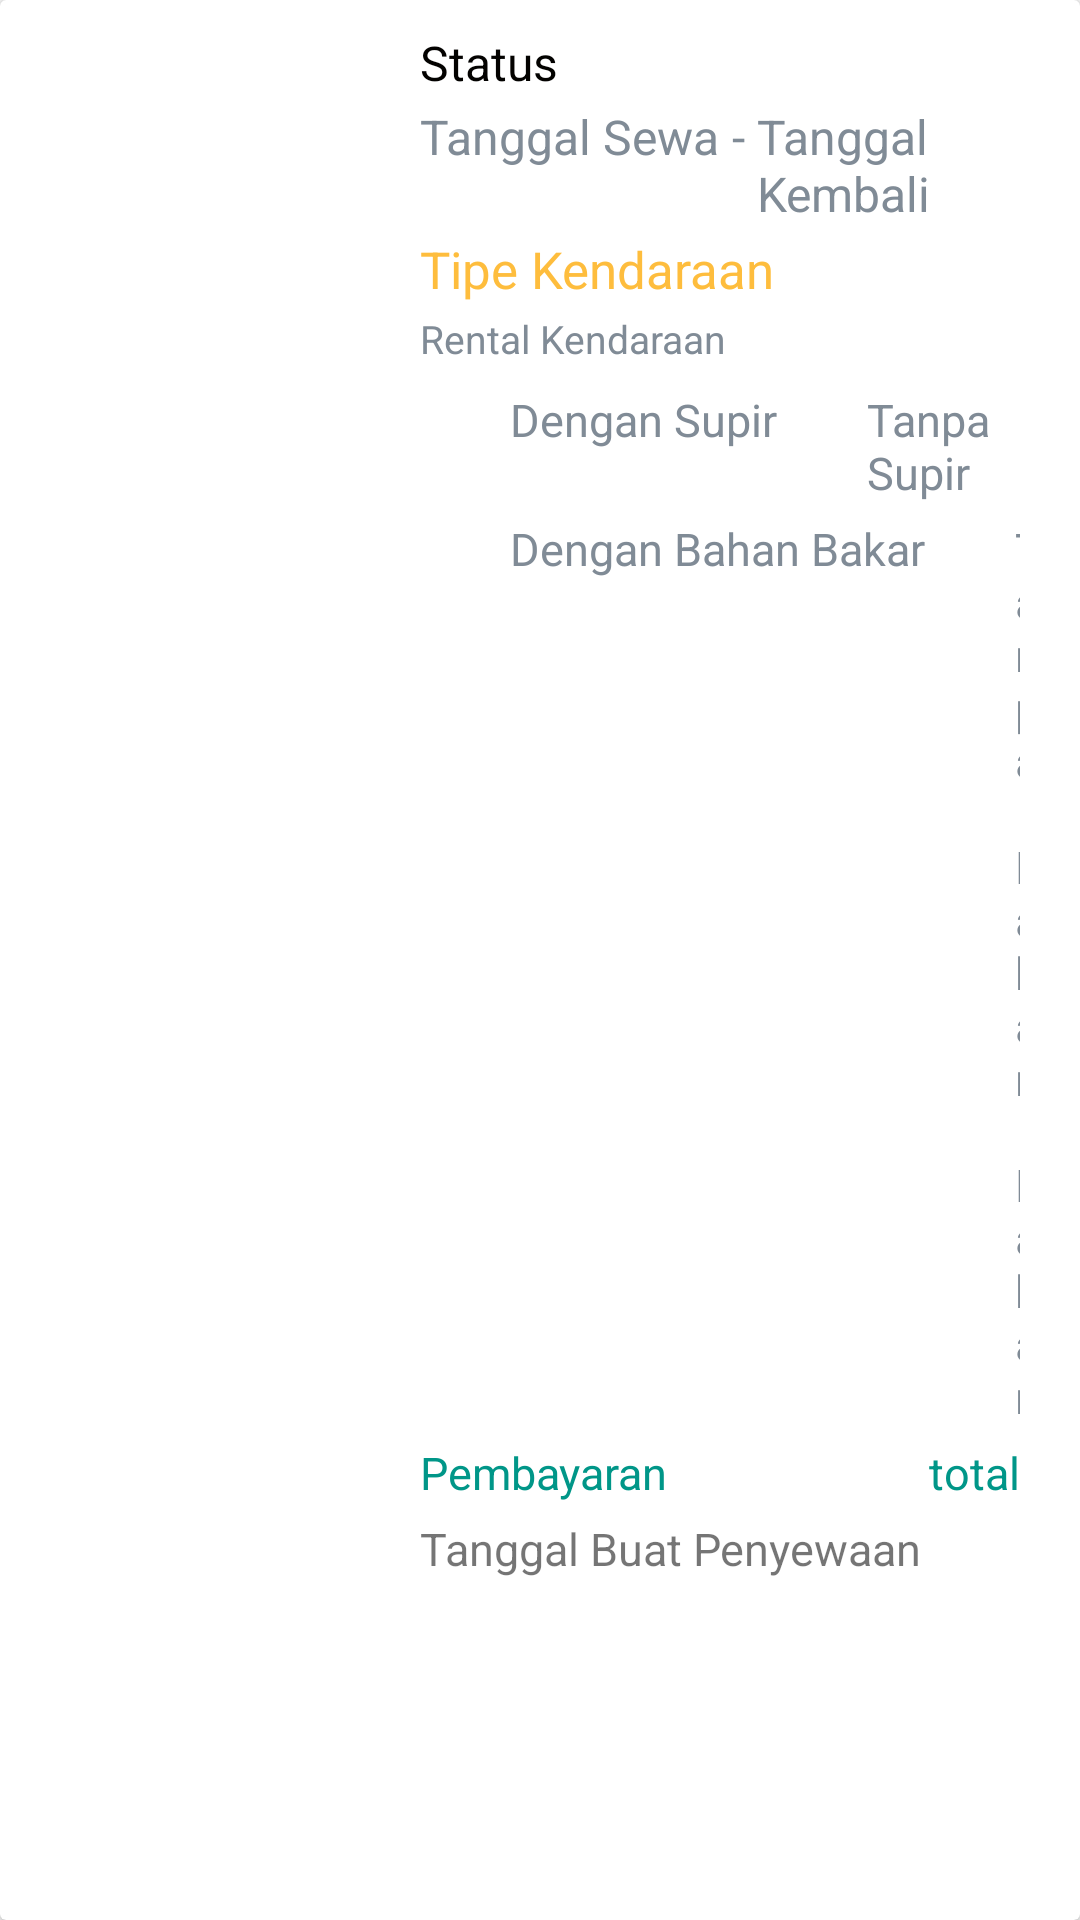

Layout XML and referenced resources for this Android screen:
<!-- AndroidManifest.xml: application theme AppTheme -->
<!-- res/layout/adapter_tab_status7.xml -->
<?xml version="1.0" encoding="utf-8"?>
<android.support.v7.widget.CardView xmlns:android="http://schemas.android.com/apk/res/android"
    android:layout_width="match_parent"
    android:layout_height="wrap_content"
    android:layout_margin="5dp"
    android:orientation="vertical">
    <LinearLayout
        android:layout_width="match_parent"
        android:layout_height="wrap_content"
        android:orientation="horizontal">
        <ImageView
            android:id="@+id/imageViewFotoKendaraan"
            android:layout_width="110dp"
            android:layout_height="120dp"
            android:layout_marginRight="10dp"
            android:layout_marginLeft="10dp"
            android:layout_gravity="center"/>

        <LinearLayout
            android:layout_width="match_parent"
            android:layout_height="wrap_content"
            android:layout_marginRight="10dp"
            android:padding="10dp">

            <LinearLayout
                android:layout_width="match_parent"
                android:layout_height="match_parent"
                android:orientation="vertical">

                <TextView
                    android:id="@+id/textViewStatusPemesanan"
                    android:layout_width="match_parent"
                    android:layout_height="wrap_content"
                    android:paddingBottom="3dp"
                    android:text="Status"
                    android:textColor="@color/hitam"
                    android:textSize="16sp" />

                <LinearLayout
                    android:layout_width="wrap_content"
                    android:layout_height="wrap_content"
                    android:orientation="horizontal">

                    <TextView
                        android:id="@+id/textViewTglSewa"
                        android:layout_width="match_parent"
                        android:layout_height="wrap_content"
                        android:paddingBottom="3dp"
                        android:text="Tanggal Sewa"
                        android:textColor="@color/abu_tua"
                        android:textSize="16sp" />

                    <TextView
                        android:layout_width="match_parent"
                        android:layout_height="wrap_content"
                        android:paddingBottom="3dp"
                        android:text=" - "
                        android:textColor="@color/abu_tua"
                        android:textSize="16sp" />

                    <TextView
                        android:id="@+id/textViewTglKembali"
                        android:layout_width="match_parent"
                        android:layout_height="wrap_content"
                        android:paddingBottom="3dp"
                        android:text="Tanggal Kembali"
                        android:textColor="@color/abu_tua"
                        android:textSize="16sp" />
                </LinearLayout>

                <TextView
                    android:id="@+id/textViewTipeKendaraan"
                    android:layout_width="match_parent"
                    android:layout_height="wrap_content"
                    android:paddingBottom="3dp"
                    android:text="Tipe Kendaraan"
                    android:textColor="@color/colorAccent"
                    android:textSize="17sp" />

                <TextView
                    android:id="@+id/textViewRentalKendaraan"
                    android:layout_width="match_parent"
                    android:layout_height="wrap_content"
                    android:paddingBottom="3dp"
                    android:text="Rental Kendaraan"
                    android:textColor="@color/abu_tua"
                    android:textSize="13sp" />

                <LinearLayout
                    android:layout_width="wrap_content"
                    android:layout_height="wrap_content"
                    android:orientation="horizontal">

                    <ImageView
                        android:id="@+id/icCheckListDenganSupir"
                        android:layout_width="30dp"
                        android:layout_height="30dp"
                        android:src="@drawable/ic_checklist" />

                    <TextView
                        android:id="@+id/textViewDenganSupir"
                        android:layout_width="match_parent"
                        android:layout_height="wrap_content"
                        android:layout_marginTop="5dp"
                        android:text="Dengan Supir"
                        android:textColor="@color/abu_tua"
                        android:textSize="15sp" />

                    <ImageView
                        android:id="@+id/icCheckListTanpaSupir"
                        android:layout_width="30dp"
                        android:layout_height="30dp"
                        android:src="@drawable/ic_checklist_false" />

                    <TextView
                        android:id="@+id/textViewTanpaSupir"
                        android:layout_width="match_parent"
                        android:layout_height="wrap_content"
                        android:layout_marginTop="5dp"
                        android:text="Tanpa Supir"
                        android:textColor="@color/abu_tua"
                        android:textSize="15sp" />
                </LinearLayout>

                <LinearLayout
                    android:layout_width="wrap_content"
                    android:layout_height="wrap_content"
                    android:orientation="horizontal">

                    <ImageView
                        android:id="@+id/icCheckListDenganBBM"
                        android:layout_width="30dp"
                        android:layout_height="30dp"
                        android:src="@drawable/ic_checklist" />

                    <TextView
                        android:id="@+id/textViewDenganBBM"
                        android:layout_width="match_parent"
                        android:layout_height="wrap_content"
                        android:layout_marginTop="5dp"
                        android:text="Dengan Bahan Bakar"
                        android:textColor="@color/abu_tua"
                        android:textSize="15sp" />

                    <ImageView
                        android:id="@+id/icCheckListTanpaBBM"
                        android:layout_width="30dp"
                        android:layout_height="30dp"
                        android:src="@drawable/ic_checklist_false" />

                    <TextView
                        android:id="@+id/textViewTanpaBBM"
                        android:layout_width="match_parent"
                        android:layout_height="wrap_content"
                        android:layout_marginTop="5dp"
                        android:text="Tanpa Bahan Bakar"
                        android:textColor="@color/abu_tua"
                        android:textSize="15sp" />
                </LinearLayout>

                <RelativeLayout
                    android:layout_width="match_parent"
                    android:layout_height="wrap_content"
                    android:layout_marginTop="5dp">
                    <TextView
                        android:text="Pembayaran"
                        android:layout_width="wrap_content"
                        android:layout_height="wrap_content"
                        android:layout_alignParentLeft="true"
                        android:textColor="@color/hijau_tua"
                        android:textSize="15dp"/>
                    <TextView
                        android:text="total"
                        android:layout_width="wrap_content"
                        android:layout_height="wrap_content"
                        android:layout_alignParentRight="true"
                        android:textSize="15dp"
                        android:textColor="@color/hijau_tua"
                        android:id="@+id/textViewTotalPembayaran"/>
                </RelativeLayout>

                <LinearLayout
                    android:layout_width="match_parent"
                    android:layout_height="wrap_content"
                    android:layout_marginTop="5dp">
                    <TextView
                        android:id="@+id/tglBuatPenyewaan"
                        android:text="Tanggal Buat Penyewaan"
                        android:layout_width="wrap_content"
                        android:layout_height="wrap_content"
                        android:textSize="15dp"/>
                </LinearLayout>

            </LinearLayout>

        </LinearLayout>

    </LinearLayout>

</android.support.v7.widget.CardView>
<!-- resources referenced by this layout -->
<resources>
  <color name="abu_tua">#808B96</color>
  <color name="colorAccent">#FEBD3D</color>
  <color name="hijau_tua">#ff009688</color>
  <color name="hitam">#030200</color>
  <style name="AppTheme" parent="Theme.AppCompat.Light.DarkActionBar">
          
          <item name="colorPrimary">@color/orange</item>
          <item name="colorPrimaryDark">@color/colorPrimaryDark</item>
          <item name="colorAccent">@color/colorAccent</item>
          <item name="android:windowTitleBackgroundStyle">@color/orange</item>
          <item name="textAllCaps">false</item>
      </style>
  <color name="orange">#FEBD3D</color>
  <color name="colorPrimaryDark">#303F9F</color>
</resources>
